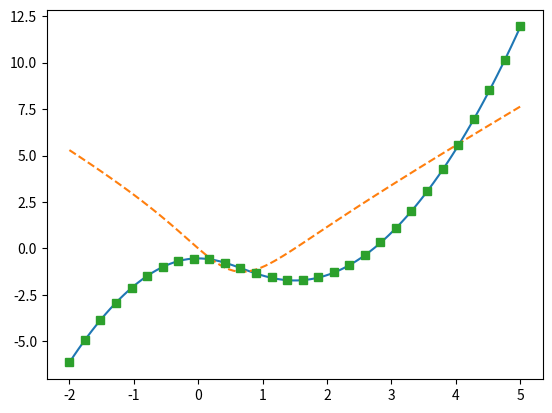

Generate this figure with matplotlib:
import sympy as sp
import numpy as np
import matplotlib.pyplot as plt
import scipy as sip

x = sp.Symbol('x')
f = (2*(x**2) - 3*x)/sp.sqrt(x**2-x+1)
integral = sp.integrate(f,x)

f_num = sp.lambdify(x,f)
integral_num = sp.lambdify(x,integral)

xx = np.linspace(-2,5,100)

plt.plot(xx,integral_num(xx))
plt.plot(xx,f_num(xx),linestyle = '--')


# approximation

areas = []
n = 30
breakpoints = np.linspace(-2,5,n )
# assuming area = 0 makes estimated curve higher than the analytical curve with c = 0
# also it implies the accumulation of areas from -infinity to -2 = 0,which might not be correct.

# area = 0

area = float(integral_num(-2))
areas.append(area)
for i in range(n-1):
    x_pairs = breakpoints[i:i+2]
    y_pairs = f_num(x_pairs)
    area += sip.integrate.trapezoid(y_pairs,x_pairs)
    areas.append(area)


areas = np.array(areas)
plt.plot(breakpoints,areas,"s")

plt.show()
